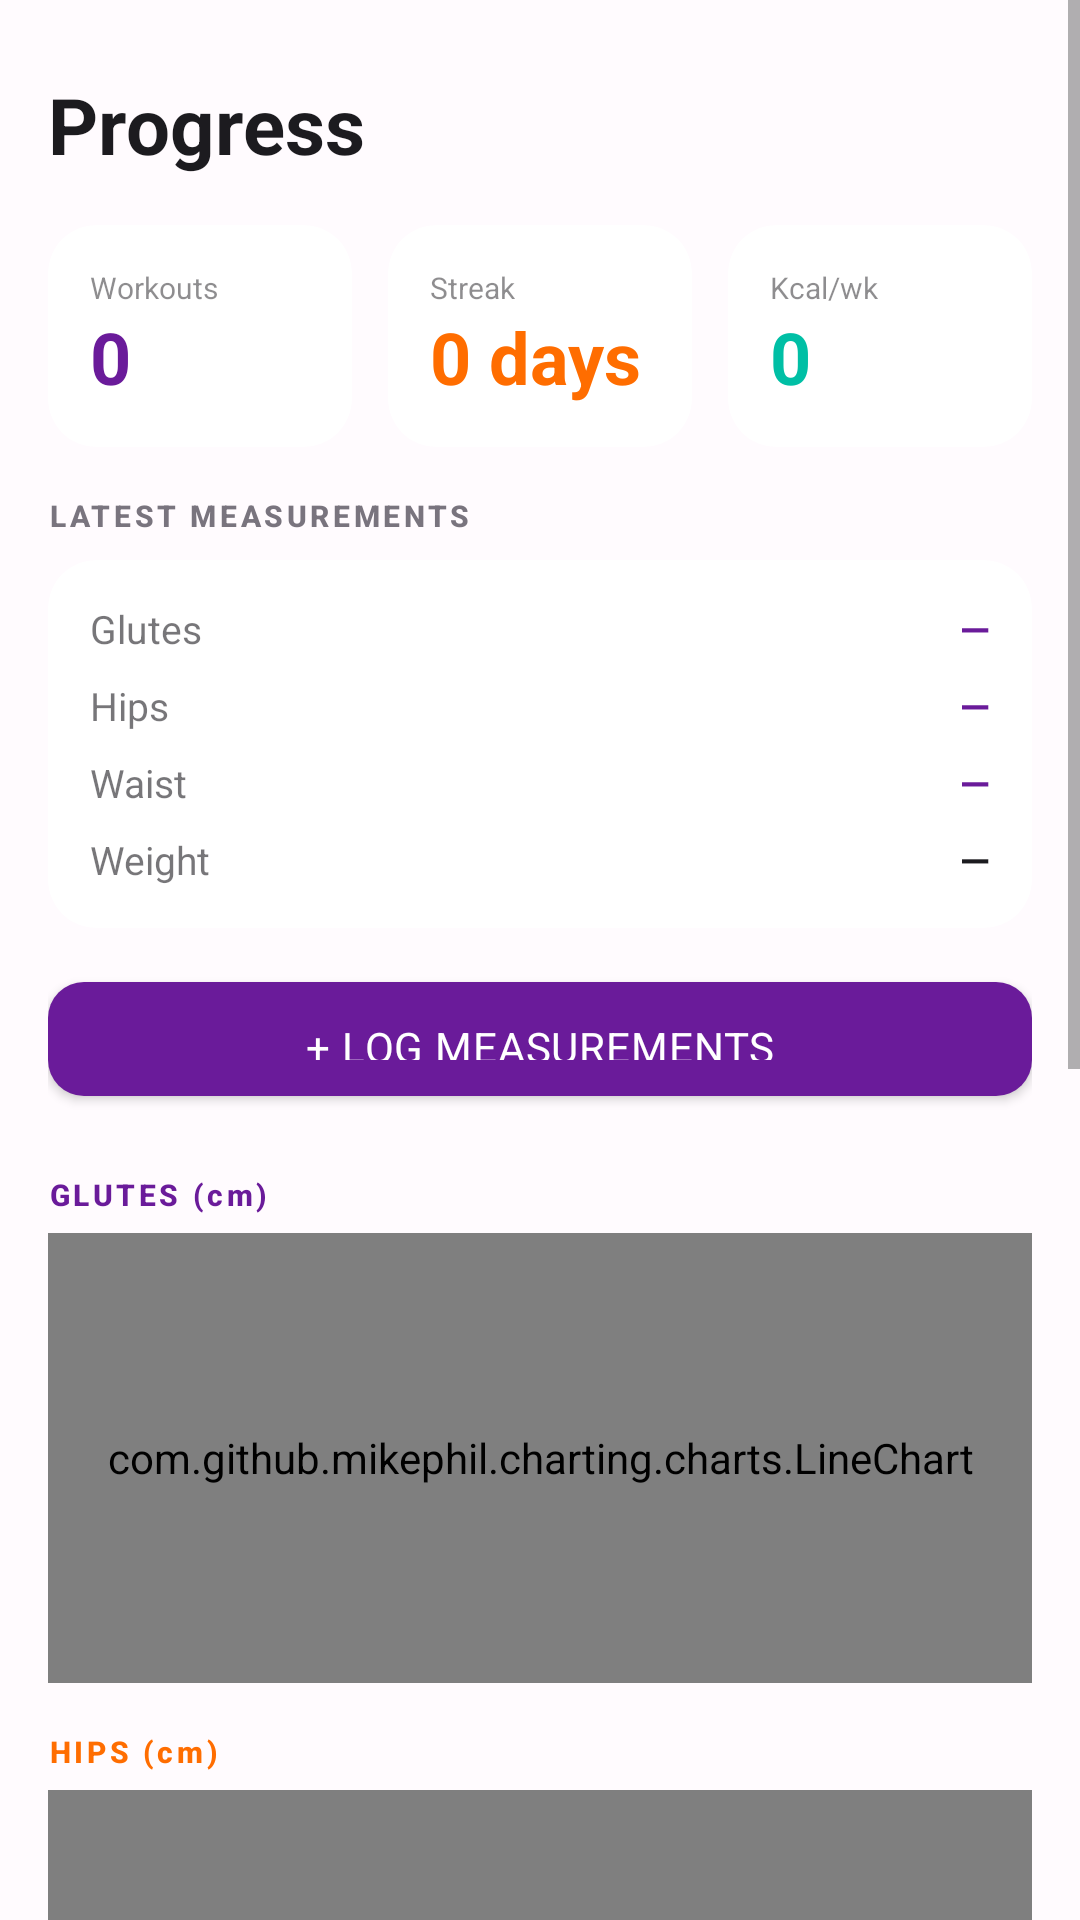

Produce the Android XML layout that renders to this screen, including the resource entries it uses.
<!-- AndroidManifest.xml: application theme Theme.FitHer -->
<!-- res/layout/fragment_progress.xml -->
<?xml version="1.0" encoding="utf-8"?>
<ScrollView xmlns:android="http://schemas.android.com/apk/res/android"
    android:layout_width="match_parent"
    android:layout_height="match_parent"
    android:background="?android:attr/colorBackground">

    <LinearLayout
        android:layout_width="match_parent"
        android:layout_height="wrap_content"
        android:orientation="vertical"
        android:padding="16dp">

        <TextView
            android:layout_width="wrap_content"
            android:layout_height="wrap_content"
            android:text="Progress"
            android:textSize="26sp"
            android:textStyle="bold"
            android:textColor="?attr/colorOnSurface"
            android:paddingTop="8dp"
            android:layout_marginBottom="16dp" />

        
        <LinearLayout
            android:layout_width="match_parent"
            android:layout_height="wrap_content"
            android:orientation="horizontal"
            android:layout_marginBottom="16dp">

            <androidx.cardview.widget.CardView android:layout_width="0dp"
                android:layout_height="wrap_content" android:layout_weight="1"
                android:layout_marginEnd="6dp" style="@style/FitHer.Card">
                <LinearLayout android:layout_width="match_parent" android:layout_height="wrap_content"
                    android:orientation="vertical" android:padding="14dp">
                    <TextView android:layout_width="wrap_content" android:layout_height="wrap_content"
                        android:text="Workouts" android:textSize="10sp" android:textColor="?attr/colorOnSurface" android:alpha="0.5" />
                    <TextView android:id="@+id/tvTotalWorkouts" android:layout_width="wrap_content"
                        android:layout_height="wrap_content" android:text="0"
                        android:textSize="24sp" android:textStyle="bold" android:textColor="?attr/colorPrimary" />
                </LinearLayout>
            </androidx.cardview.widget.CardView>

            <androidx.cardview.widget.CardView android:layout_width="0dp"
                android:layout_height="wrap_content" android:layout_weight="1"
                android:layout_marginStart="6dp" android:layout_marginEnd="6dp" style="@style/FitHer.Card">
                <LinearLayout android:layout_width="match_parent" android:layout_height="wrap_content"
                    android:orientation="vertical" android:padding="14dp">
                    <TextView android:layout_width="wrap_content" android:layout_height="wrap_content"
                        android:text="Streak" android:textSize="10sp" android:textColor="?attr/colorOnSurface" android:alpha="0.5" />
                    <TextView android:id="@+id/tvCurrentStreak" android:layout_width="wrap_content"
                        android:layout_height="wrap_content" android:text="0 days"
                        android:textSize="24sp" android:textStyle="bold" android:textColor="@color/orange_accent" />
                </LinearLayout>
            </androidx.cardview.widget.CardView>

            <androidx.cardview.widget.CardView android:layout_width="0dp"
                android:layout_height="wrap_content" android:layout_weight="1"
                android:layout_marginStart="6dp" style="@style/FitHer.Card">
                <LinearLayout android:layout_width="match_parent" android:layout_height="wrap_content"
                    android:orientation="vertical" android:padding="14dp">
                    <TextView android:layout_width="wrap_content" android:layout_height="wrap_content"
                        android:text="Kcal/wk" android:textSize="10sp" android:textColor="?attr/colorOnSurface" android:alpha="0.5" />
                    <TextView android:id="@+id/tvWeekCalories" android:layout_width="wrap_content"
                        android:layout_height="wrap_content" android:text="0"
                        android:textSize="24sp" android:textStyle="bold" android:textColor="@color/teal_accent" />
                </LinearLayout>
            </androidx.cardview.widget.CardView>
        </LinearLayout>

        
        <TextView android:layout_width="wrap_content" android:layout_height="wrap_content"
            android:text="LATEST MEASUREMENTS" style="@style/FitHer.SectionTitle" android:layout_marginBottom="8dp" />

        <androidx.cardview.widget.CardView android:layout_width="match_parent"
            android:layout_height="wrap_content" android:layout_marginBottom="12dp" style="@style/FitHer.Card">
            <LinearLayout android:layout_width="match_parent" android:layout_height="wrap_content"
                android:orientation="vertical" android:padding="14dp">
                <LinearLayout android:layout_width="match_parent" android:layout_height="wrap_content"
                    android:orientation="horizontal" android:layout_marginBottom="8dp">
                    <TextView android:layout_width="0dp" android:layout_height="wrap_content"
                        android:layout_weight="1" android:text="Glutes" android:textSize="13sp"
                        android:textColor="?attr/colorOnSurface" android:alpha="0.6"/>
                    <TextView android:id="@+id/tvLatestGlutes" android:layout_width="wrap_content"
                        android:layout_height="wrap_content" android:text="—"
                        android:textSize="13sp" android:textStyle="bold" android:textColor="?attr/colorPrimary" />
                </LinearLayout>
                <LinearLayout android:layout_width="match_parent" android:layout_height="wrap_content"
                    android:orientation="horizontal" android:layout_marginBottom="8dp">
                    <TextView android:layout_width="0dp" android:layout_height="wrap_content"
                        android:layout_weight="1" android:text="Hips" android:textSize="13sp"
                        android:textColor="?attr/colorOnSurface" android:alpha="0.6"/>
                    <TextView android:id="@+id/tvLatestHips" android:layout_width="wrap_content"
                        android:layout_height="wrap_content" android:text="—"
                        android:textSize="13sp" android:textStyle="bold" android:textColor="?attr/colorPrimary" />
                </LinearLayout>
                <LinearLayout android:layout_width="match_parent" android:layout_height="wrap_content"
                    android:orientation="horizontal" android:layout_marginBottom="8dp">
                    <TextView android:layout_width="0dp" android:layout_height="wrap_content"
                        android:layout_weight="1" android:text="Waist" android:textSize="13sp"
                        android:textColor="?attr/colorOnSurface" android:alpha="0.6"/>
                    <TextView android:id="@+id/tvLatestWaist" android:layout_width="wrap_content"
                        android:layout_height="wrap_content" android:text="—"
                        android:textSize="13sp" android:textStyle="bold" android:textColor="?attr/colorPrimary" />
                </LinearLayout>
                <LinearLayout android:layout_width="match_parent" android:layout_height="wrap_content"
                    android:orientation="horizontal">
                    <TextView android:layout_width="0dp" android:layout_height="wrap_content"
                        android:layout_weight="1" android:text="Weight" android:textSize="13sp"
                        android:textColor="?attr/colorOnSurface" android:alpha="0.6"/>
                    <TextView android:id="@+id/tvLatestWeight" android:layout_width="wrap_content"
                        android:layout_height="wrap_content" android:text="—"
                        android:textSize="13sp" android:textStyle="bold" android:textColor="?attr/colorOnSurface" />
                </LinearLayout>
            </LinearLayout>
        </androidx.cardview.widget.CardView>

        <com.google.android.material.button.MaterialButton
            android:id="@+id/btnLogMeasurement"
            android:layout_width="match_parent"
            android:layout_height="50dp"
            android:text="+ Log Measurements"
            android:layout_marginBottom="20dp"
            style="@style/FitHer.Button.Primary" />

        <TextView android:layout_width="wrap_content" android:layout_height="wrap_content"
            android:text="GLUTES (cm)" style="@style/FitHer.SectionTitle"
            android:textColor="?attr/colorPrimary" android:layout_marginBottom="6dp" />
        <com.github.mikephil.charting.charts.LineChart android:id="@+id/chartGlutes"
            android:layout_width="match_parent" android:layout_height="150dp" android:layout_marginBottom="16dp" />

        <TextView android:layout_width="wrap_content" android:layout_height="wrap_content"
            android:text="HIPS (cm)" style="@style/FitHer.SectionTitle"
            android:textColor="@color/orange_accent" android:layout_marginBottom="6dp" />
        <com.github.mikephil.charting.charts.LineChart android:id="@+id/chartHips"
            android:layout_width="match_parent" android:layout_height="150dp" android:layout_marginBottom="16dp" />

        <TextView android:layout_width="wrap_content" android:layout_height="wrap_content"
            android:text="WAIST (cm)" style="@style/FitHer.SectionTitle"
            android:textColor="@color/teal_accent" android:layout_marginBottom="6dp" />
        <com.github.mikephil.charting.charts.LineChart android:id="@+id/chartWaist"
            android:layout_width="match_parent" android:layout_height="150dp" android:layout_marginBottom="16dp" />

        <TextView android:layout_width="wrap_content" android:layout_height="wrap_content"
            android:text="WEIGHT (kg)" style="@style/FitHer.SectionTitle"
            android:textColor="@color/success" android:layout_marginBottom="6dp" />
        <com.github.mikephil.charting.charts.LineChart android:id="@+id/chartWeight"
            android:layout_width="match_parent" android:layout_height="150dp" android:layout_marginBottom="16dp" />

    </LinearLayout>
</ScrollView>
<!-- resources referenced by this layout -->
<resources>
  <color name="orange_accent">#FF6D00</color>
  <color name="success">#2E7D32</color>
  <color name="teal_accent">#00BFA5</color>
  <style name="FitHer.Button.Primary" parent="Widget.MaterialComponents.Button">
          <item name="backgroundTint">@color/purple_primary</item>
          <item name="android:textColor">@color/white</item>
          <item name="cornerRadius">12dp</item>
          <item name="android:paddingTop">12dp</item>
          <item name="android:paddingBottom">12dp</item>
          <item name="android:textSize">14sp</item>
          <item name="android:letterSpacing">0.02</item>
          <item name="rippleColor">@color/purple_medium</item>
          <item name="elevation">2dp</item>
      </style>
  <style name="FitHer.Card" parent="Widget.MaterialComponents.CardView">
          <item name="cardElevation">0dp</item>
          <item name="strokeWidth">1dp</item>
          <item name="strokeColor">@color/gray_light</item>
          <item name="cardCornerRadius">16dp</item>
          <item name="cardBackgroundColor">@color/colorSurface</item>
      </style>
  <style name="FitHer.SectionTitle" parent="TextAppearance.MaterialComponents.Subtitle2">
          <item name="android:textColor">@color/gray_mid</item>
          <item name="android:textSize">10sp</item>
          <item name="android:letterSpacing">0.12</item>
          <item name="android:textStyle">bold</item>
      </style>
  <style name="Theme.FitHer" parent="Theme.MaterialComponents.DayNight.NoActionBar">
          <item name="colorPrimary">@color/purple_primary</item>
          <item name="colorPrimaryVariant">@color/purple_dark</item>
          <item name="colorOnPrimary">@color/white</item>
          <item name="colorSecondary">@color/pink_accent</item>
          <item name="colorOnSecondary">@color/white</item>
          <item name="colorSurface">@color/colorSurface</item>
          <item name="colorOnSurface">@color/gray_dark</item>
          <item name="android:colorBackground">@color/colorBackground</item>
          <item name="android:windowBackground">@color/colorBackground</item>
          <item name="android:statusBarColor">@color/purple_dark</item>
          <item name="android:navigationBarColor">@color/colorSurface</item>
          <item name="android:fontFamily">sans-serif</item>
          <item name="bottomNavigationStyle">@style/Widget.FitHer.BottomNav</item>
          <item name="materialButtonStyle">@style/FitHer.Button.Primary</item>
          <item name="chipStyle">@style/FitHer.Chip</item>
      </style>
  <color name="purple_primary">#6A1B9A</color>
  <color name="white">#FFFFFF</color>
  <color name="purple_medium">#8E24AA</color>
  <color name="gray_light">#E7E0EC</color>
  <color name="colorSurface">#FFFFFF</color>
  <color name="gray_mid">#79747E</color>
  <color name="purple_dark">#4A148C</color>
  <color name="pink_accent">#E91E8C</color>
  <color name="gray_dark">#1C1B1F</color>
  <color name="colorBackground">#FFFBFE</color>
  <style name="Widget.FitHer.BottomNav" parent="Widget.MaterialComponents.BottomNavigationView">
          <item name="itemIconTint">@color/nav_item_color</item>
          <item name="itemTextColor">@color/nav_item_color</item>
          <item name="android:background">@color/colorSurface</item>
          <item name="elevation">8dp</item>
          <item name="itemRippleColor">@color/purple_surface</item>
      </style>
  <style name="FitHer.Chip" parent="Widget.MaterialComponents.Chip.Filter">
          <item name="chipBackgroundColor">@color/purple_surface</item>
          <item name="chipStrokeColor">@color/purple_primary</item>
          <item name="chipStrokeWidth">1dp</item>
          <item name="android:textColor">@color/purple_primary</item>
          <item name="checkedIconTint">@color/purple_primary</item>
      </style>
  <color name="purple_surface">#F3E5F5</color>
</resources>
